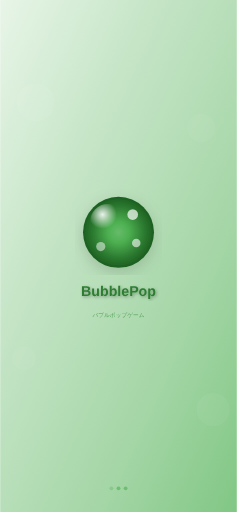
t = 0.00 s
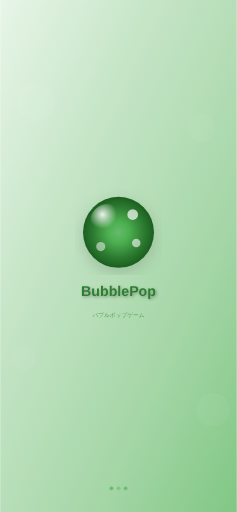
t = 0.38 s
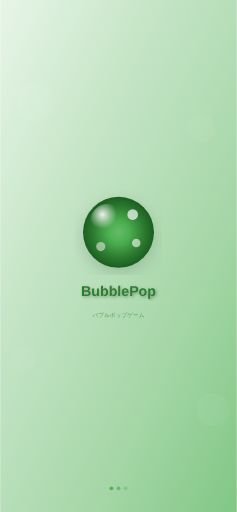
t = 0.68 s
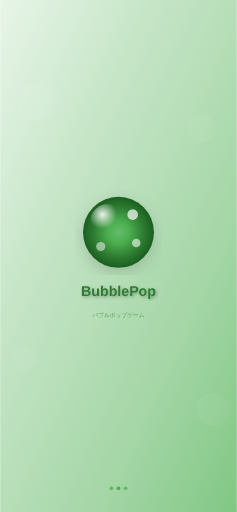
t = 1.05 s
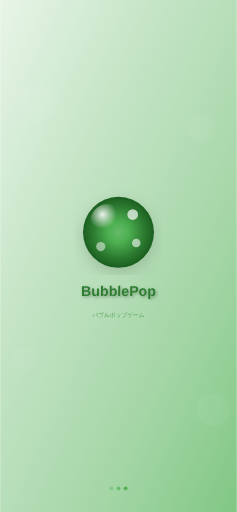
t = 1.43 s
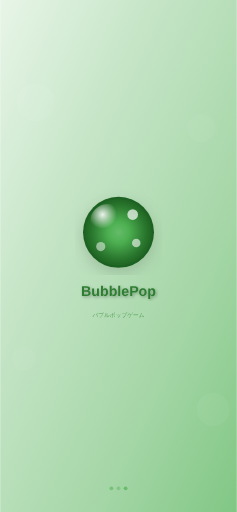
t = 1.73 s

The animated SVG that drew these frames (rendered in a browser with its animation timeline set to each time). Animation: 3 SMIL elements (animate=3); one cycle of 2.10 s, repeats indefinitely.

<svg xmlns="http://www.w3.org/2000/svg" width="390" height="844" viewBox="0 0 390 844">
        <defs>
            <!-- Background gradient optimized for splash screens -->
            <linearGradient id="splashBg-390x844" x1="0%" y1="0%" x2="100%" y2="100%">
                <stop offset="0%" style="stop-color:#E8F5E8"/>
                <stop offset="30%" style="stop-color:#C8E6C9"/>
                <stop offset="70%" style="stop-color:#A5D6A7"/>
                <stop offset="100%" style="stop-color:#81C784"/>
            </linearGradient>
            
            <!-- Main logo gradient -->
            <radialGradient id="splashLogo-390x844" cx="50%" cy="50%" r="50%">
                <stop offset="0%" style="stop-color:#66BB6A"/>
                <stop offset="30%" style="stop-color:#4CAF50"/>
                <stop offset="70%" style="stop-color:#2E7D32"/>
                <stop offset="100%" style="stop-color:#1B5E20"/>
            </radialGradient>
            
            <!-- Logo highlight -->
            <radialGradient id="splashHighlight-390x844" cx="35%" cy="30%" r="40%">
                <stop offset="0%" style="stop-color:rgba(255,255,255,0.9)"/>
                <stop offset="100%" style="stop-color:rgba(255,255,255,0)"/>
            </radialGradient>
            
            <!-- Text shadow filter -->
            <filter id="textShadow-390x844">
                <feDropShadow dx="2" dy="2" stdDeviation="3" flood-color="rgba(0,0,0,0.3)"/>
            </filter>
            
            <!-- Logo shadow filter -->
            <filter id="logoShadow-390x844">
                <feDropShadow dx="0" dy="8" stdDeviation="12" flood-color="rgba(0,0,0,0.15)"/>
            </filter>
        </defs>
        
        <!-- Background -->
        <rect width="390" height="844" fill="url(#splashBg-390x844)"/>
        
        <!-- Decorative background bubbles -->
        <circle cx="58.5" cy="168.8" r="31.2" 
                fill="rgba(255,255,255,0.1)" opacity="0.6"/>
        <circle cx="331.5" cy="211" r="23.4" 
                fill="rgba(255,255,255,0.08)" opacity="0.5"/>
        <circle cx="39" cy="590.8" r="19.5" 
                fill="rgba(255,255,255,0.12)" opacity="0.4"/>
        <circle cx="351" cy="675.2" r="27.300000000000004" 
                fill="rgba(255,255,255,0.09)" opacity="0.5"/>
        
        <!-- Main logo bubble -->
        <circle cx="195" cy="383" r="58.5" 
                fill="url(#splashLogo-390x844)" 
                filter="url(#logoShadow-390x844)"/>
        
        <!-- Logo highlight -->
        <circle cx="177.45" cy="365.45" 
                r="29.25" 
                fill="url(#splashHighlight-390x844)"/>
        
        <!-- Logo decorative bubbles -->
        <circle cx="218.4" cy="353.75" 
                r="8.775" 
                fill="rgba(255,255,255,0.7)"/>
        <circle cx="224.25" cy="400.55" 
                r="7.02" 
                fill="rgba(255,255,255,0.6)"/>
        <circle cx="165.75" cy="406.4" 
                r="7.605" 
                fill="rgba(255,255,255,0.5)"/>
        
        <!-- Game title -->
        <text x="195" y="488.3" 
              font-family="-apple-system, BlinkMacSystemFont, 'SF Pro Display', Helvetica, Arial, sans-serif" 
              font-size="23.4" 
              font-weight="700" 
              text-anchor="middle" 
              fill="#2E7D32"
              filter="url(#textShadow-390x844)">BubblePop</text>
        
        <!-- Subtitle -->
        <text x="195" y="523.4" 
              font-family="-apple-system, BlinkMacSystemFont, 'SF Pro Text', Helvetica, Arial, sans-serif" 
              font-size="9.36" 
              font-weight="400" 
              text-anchor="middle" 
              fill="#388E3C"
              opacity="0.8">バブルポップゲーム</text>
        
        <!-- Loading indicator area (bottom) -->
        <g transform="translate(195, 805)">
            <!-- Loading dots -->
            <circle cx="-11.7" cy="0" r="3.12" 
                    fill="#4CAF50" opacity="0.6">
                <animate attributeName="opacity" values="0.3;1;0.3" dur="1.5s" repeatCount="indefinite"/>
            </circle>
            <circle cx="0" cy="0" r="3.12" 
                    fill="#4CAF50" opacity="0.6">
                <animate attributeName="opacity" values="0.3;1;0.3" dur="1.5s" begin="0.3s" repeatCount="indefinite"/>
            </circle>
            <circle cx="11.7" cy="0" r="3.12" 
                    fill="#4CAF50" opacity="0.6">
                <animate attributeName="opacity" values="0.3;1;0.3" dur="1.5s" begin="0.6s" repeatCount="indefinite"/>
            </circle>
        </g>
        
        <!-- Device info (for development - remove in production) -->
        <!-- <text x="380" y="834" 
              font-family="SF Mono, Monaco, monospace" 
              font-size="10" 
              text-anchor="end" 
              fill="rgba(0,0,0,0.3)">iPhone 12/13 mini (390×844)</text> -->
    </svg>